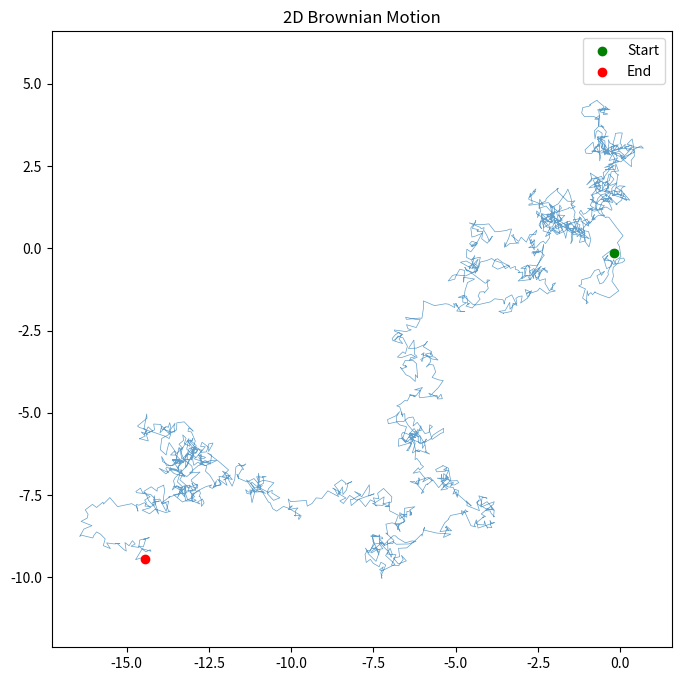

The matplotlib source for this figure:
import numpy as np
import matplotlib.pyplot as plt

def brownian_motion(n_steps=1000, dt=0.01, diffusion=1.0):
    """
    Simulate 2D Brownian motion.
    
    n_steps:   number of time steps
    dt:        time step size
    diffusion: diffusion coefficient
    """
    # Random increments: normal dist scaled by sqrt(2 * D * dt)
    # This directly implements Einstein's §4: ⟨Δ²⟩ = 2Dτ`
    # change to 3D by sqrt(6Dt) and adding dz
    scale = np.sqrt(2 * diffusion * dt)
    dx = np.random.normal(0, scale, n_steps)
    dy = np.random.normal(0, scale, n_steps)

    # Cumulative sum gives the trajectory
    x = np.cumsum(dx)
    y = np.cumsum(dy)

    return x, y

x, y = brownian_motion(n_steps=2000)

#plot the trajectory
plt.figure(figsize=(8, 8))
plt.plot(x, y, lw=0.5, alpha=0.7)
plt.scatter([x[0]], [y[0]], color='green', zorder=5, label='Start')
plt.scatter([x[-1]], [y[-1]], color='red', zorder=5, label='End')
plt.title("2D Brownian Motion")
plt.legend()
plt.axis('equal')
plt.show()
